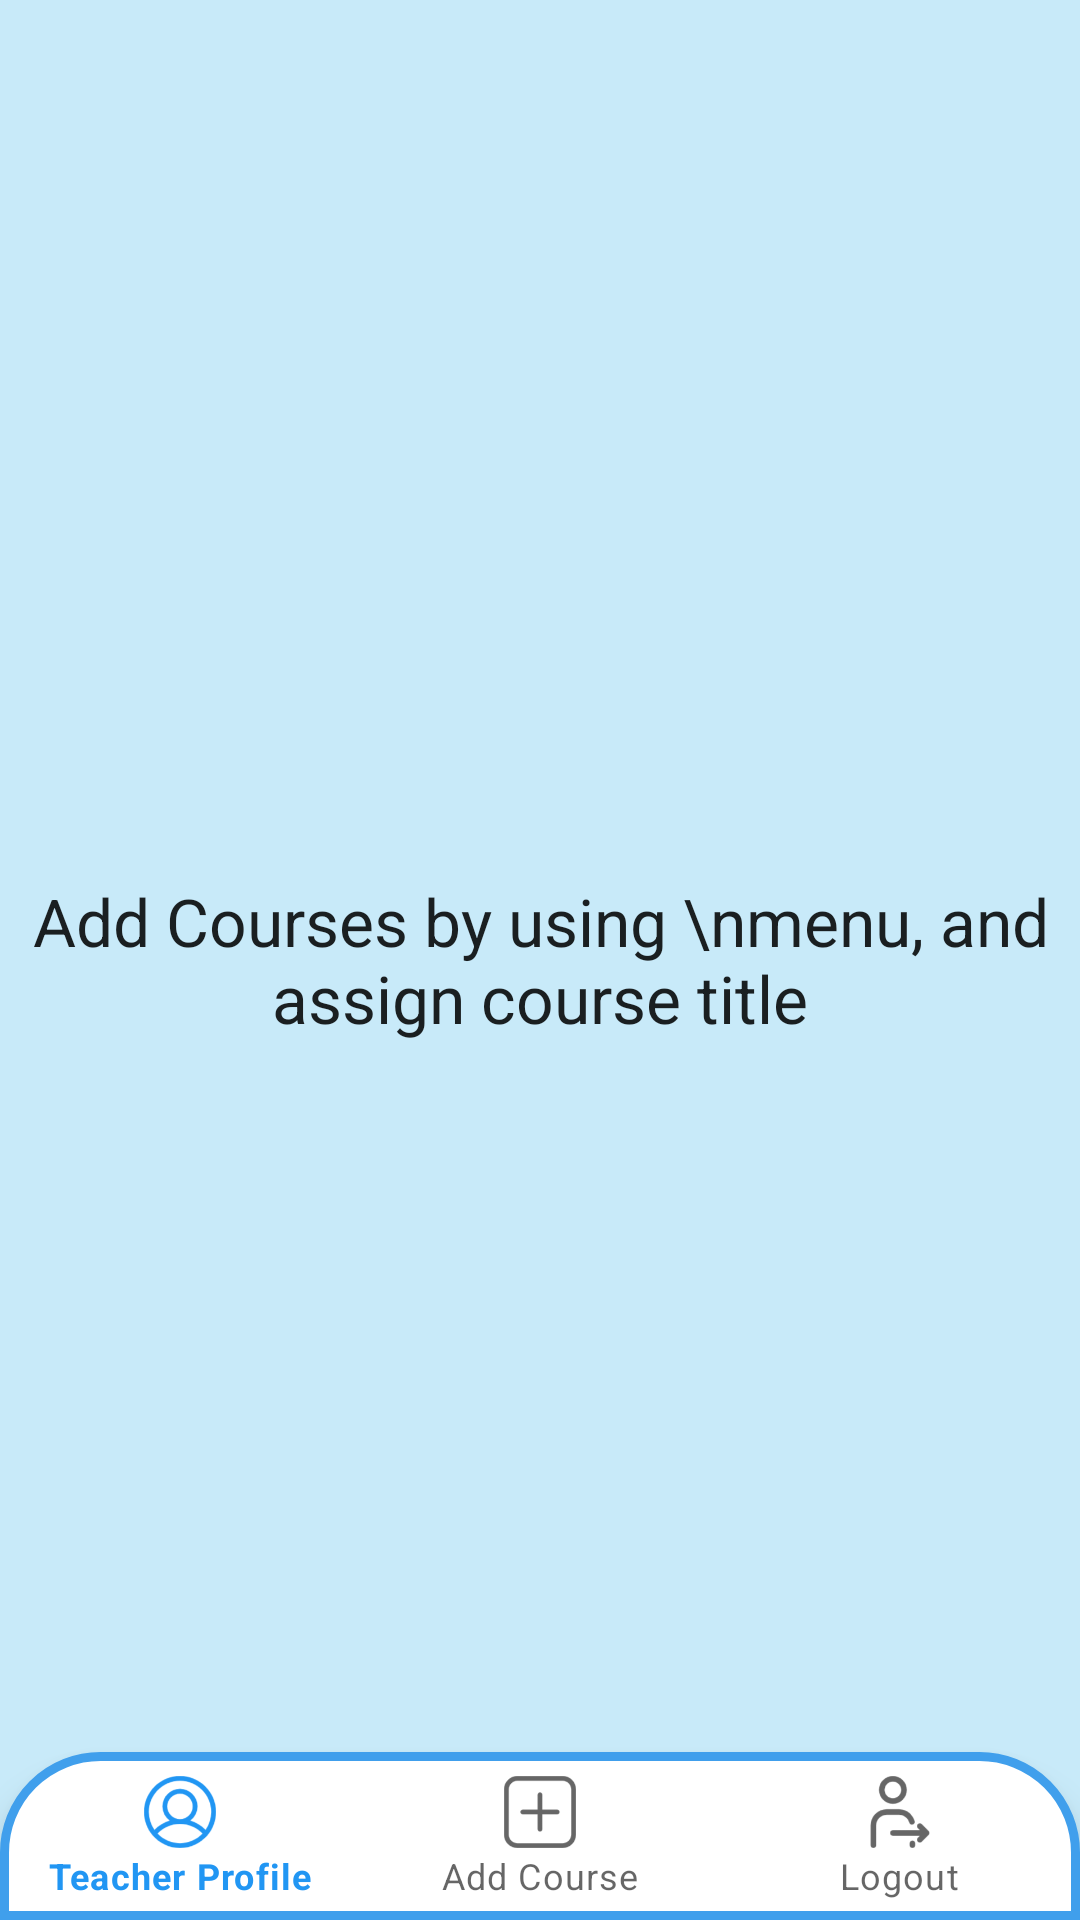

Reconstruct the res/layout file that produces this screen, plus the resources it refers to.
<!-- AndroidManifest.xml: application theme Theme.ClassAttendance -->
<!-- res/layout/activity_teacher.xml -->
<?xml version="1.0" encoding="utf-8"?>
<RelativeLayout xmlns:android="http://schemas.android.com/apk/res/android"
    xmlns:app="http://schemas.android.com/apk/res-auto"
    xmlns:tools="http://schemas.android.com/tools"
    android:layout_width="match_parent"
    android:layout_height="match_parent"
    android:background="#CDBBE5F8"

    tools:context=".Activity.TeacherActivity">

    <RelativeLayout
        android:layout_width="match_parent"
        android:layout_height="match_parent"
        android:gravity="center">
        <TextView
            android:id="@+id/welcomeText"
            android:layout_width="wrap_content"
            android:layout_height="wrap_content"
            android:text="Add Courses by using \nmenu, and assign course title"
            android:textAlignment="center"
            android:textAppearance="@style/TextAppearance.AppCompat.Large"
            app:layout_constraintBottom_toBottomOf="parent"
            app:layout_constraintEnd_toEndOf="parent"
            app:layout_constraintStart_toStartOf="parent"
            app:layout_constraintTop_toTopOf="parent" />
    </RelativeLayout>

    <androidx.recyclerview.widget.RecyclerView
        android:id="@+id/CourseRecyclerView"
        android:layout_width="match_parent"
        android:layout_height="match_parent"
        android:layout_above="@+id/bottom_navigation"
        app:layout_constraintBottom_toBottomOf="parent"
        app:layout_constraintEnd_toEndOf="parent"
        app:layout_constraintStart_toStartOf="parent"
        app:layout_constraintTop_toTopOf="parent" />

    <com.google.android.material.bottomnavigation.BottomNavigationView
        android:id="@+id/bottom_navigation"
        android:layout_width="match_parent"
        android:layout_height="wrap_content"
        android:background="@drawable/bottom"
        android:layout_alignParentBottom="true"
        app:menu="@menu/bottom_navigation_menu" />


</RelativeLayout>
<!-- resources referenced by this layout -->
<resources>
  <!-- drawable bottom (drawable) -->
  <?xml version="1.0" encoding="utf-8"?>
  <shape xmlns:android="http://schemas.android.com/apk/res/android">
  
      <solid
          android:color="@color/white"
          />
  
      <corners
          android:topLeftRadius="32dp"
          android:topRightRadius="32dp" />
  
      <stroke android:color="#409FEC"
          android:width="3dp"/>
  </shape>
  <style name="Theme.ClassAttendance" parent="Theme.MaterialComponents.DayNight.DarkActionBar">
          
          <item name="colorPrimary">#2196F3</item>
          <item name="colorPrimaryVariant">@color/purple_700</item>
          <item name="colorOnPrimary">@color/white</item>
          
          <item name="colorSecondary">@color/teal_200</item>
          <item name="colorSecondaryVariant">@color/teal_700</item>
          <item name="colorOnSecondary">@color/black</item>
          
          <item name="android:statusBarColor" tools:targetApi="l">#409FEC</item>
          
      </style>
  <!-- not gathered from this repository: default colours our renderer supplied (Android Studio template values) -->
  <color name="purple_700">#FF3700B3</color>
  <color name="teal_200">#FF03DAC5</color>
  <color name="teal_700">#FF018786</color>
  <color name="black">#FF000000</color>
  <color name="white">#FFFFFFFF</color>
</resources>
